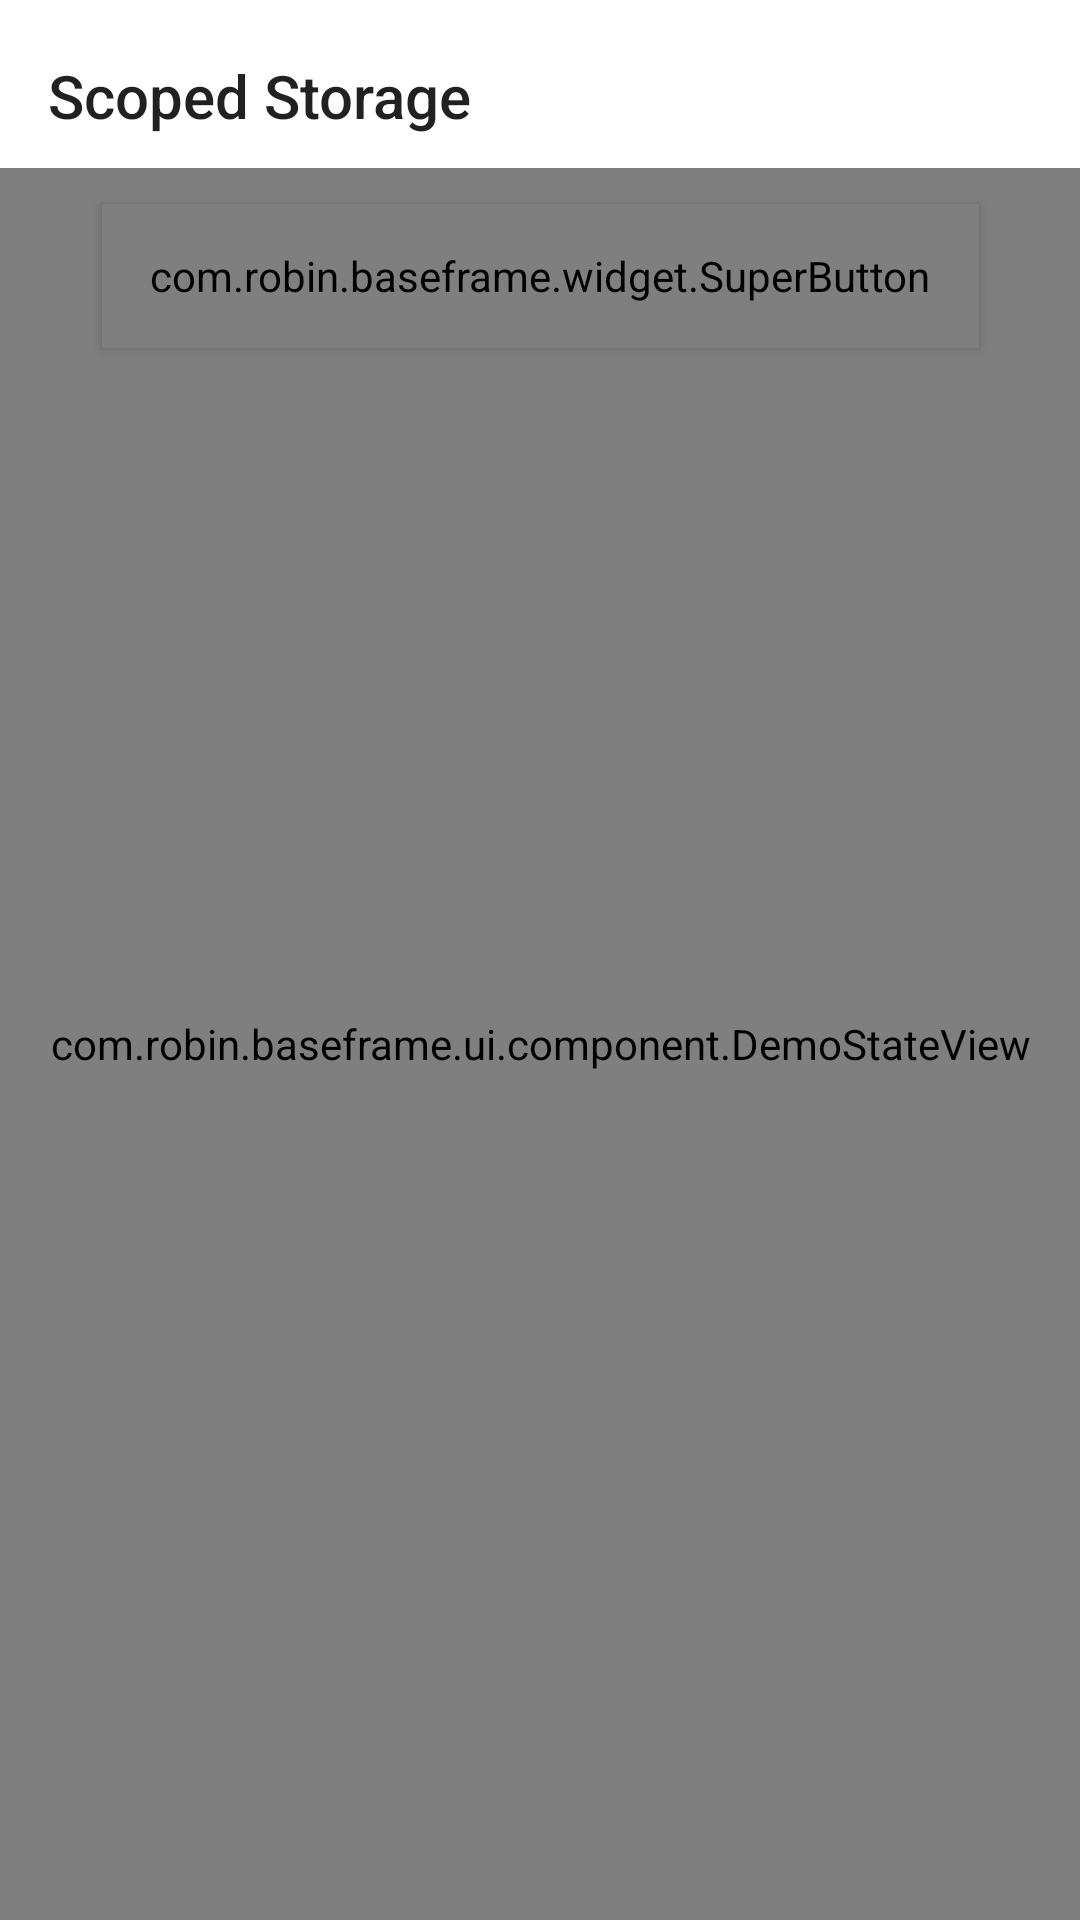

Android layout source for this screen:
<!-- AndroidManifest.xml: application theme Theme.BaseFrame -->
<!-- res/layout/fragment_storage.xml -->
<?xml version="1.0" encoding="utf-8"?>
<androidx.constraintlayout.widget.ConstraintLayout xmlns:android="http://schemas.android.com/apk/res/android"
    xmlns:app="http://schemas.android.com/apk/res-auto"
    android:layout_width="match_parent"
    android:layout_height="match_parent">

    <androidx.appcompat.widget.Toolbar
        android:id="@+id/tool_bar"
        android:layout_width="match_parent"
        android:layout_height="wrap_content"
        android:background="@color/colorSurface"
        android:elevation="0dp"
        android:theme="?attr/actionBarStyle"
        app:layout_constraintTop_toTopOf="parent"
        app:popupTheme="@style/AppTheme.PopupOverlay"
        app:title="@string/demo_title_scoped_storage"
        app:titleTextAppearance="@style/ToolbarTitle" />

    <com.robin.baseframe.widget.SuperButton
        android:id="@+id/bt_select"
        style="@style/CommonButton"
        android:layout_width="wrap_content"
        android:layout_height="@dimen/min_touch_target"
        android:layout_marginTop="@dimen/space_12"
        android:text="@string/storage_button_select"
        app:layout_constraintEnd_toEndOf="parent"
        app:layout_constraintStart_toStartOf="parent"
        app:layout_constraintTop_toBottomOf="@id/tool_bar" />

    <TextView
        android:id="@+id/tv_internal_storage"
        android:layout_width="wrap_content"
        android:layout_height="wrap_content"
        android:layout_marginStart="@dimen/space_16"
        android:layout_marginTop="@dimen/space_20"
        android:textColor="@color/colorOnSurface"
        app:layout_constraintStart_toStartOf="parent"
        app:layout_constraintTop_toBottomOf="@id/bt_select" />

    <TextView
        android:id="@+id/tv_external_storage"
        android:layout_width="wrap_content"
        android:layout_height="wrap_content"
        android:layout_marginStart="@dimen/space_16"
        android:layout_marginTop="@dimen/space_20"
        android:textColor="@color/colorOnSurface"
        app:layout_constraintStart_toStartOf="parent"
        app:layout_constraintTop_toBottomOf="@id/tv_internal_storage" />

    <com.robin.baseframe.ui.component.DemoStateView
        android:id="@+id/demo_state_view"
        android:layout_width="0dp"
        android:layout_height="0dp"
        app:layout_constraintBottom_toBottomOf="parent"
        app:layout_constraintEnd_toEndOf="parent"
        app:layout_constraintStart_toStartOf="parent"
        app:layout_constraintTop_toBottomOf="@id/tool_bar" />

</androidx.constraintlayout.widget.ConstraintLayout>
<!-- resources referenced by this layout -->
<resources>
  <color name="colorOnSurface">#1B1D1F</color>
  <color name="colorSurface">#FFFFFFFF</color>
  <dimen name="min_touch_target">48dp</dimen>
  <dimen name="space_12">12dp</dimen>
  <dimen name="space_16">16dp</dimen>
  <dimen name="space_20">20dp</dimen>
  <string name="demo_title_scoped_storage">Scoped Storage</string>
  <string name="storage_button_select">Image Select</string>
  <style name="AppTheme.PopupOverlay" parent="ThemeOverlay.AppCompat.Light">
          <item name="overlapAnchor">false</item>
          <item name="colorAccent">@color/md_grey_900</item>
      </style>
  <style name="CommonButton" parent="Widget.AppCompat.Button">
          <item name="android:minHeight">@dimen/min_touch_target</item>
          <item name="android:paddingTop">@dimen/space_8</item>
          <item name="android:paddingBottom">@dimen/space_8</item>
          <item name="android:paddingStart">@dimen/space_16</item>
          <item name="android:paddingEnd">@dimen/space_16</item>
          <item name="android:textSize">14sp</item>
          <item name="android:textColor">@color/colorOnPrimary</item>
          <item name="sSelectorNormalColor">@color/colorPrimary</item>
          <item name="sSelectorPressedColor">@color/colorPrimaryVariant</item>
          <item name="sSelectorDisableColor">@color/md_light_disabled</item>
          <item name="sCornersRadius">8dp</item>
          <item name="sUseSelector">true</item>
      </style>
  <style name="ToolbarTitle" parent="@style/TextAppearance.Widget.AppCompat.Toolbar.Title">
          <item name="android:textSize">20sp</item>
          <item name="android:textColor">@color/colorOnSurface</item>
      </style>
  <style name="Theme.BaseFrame" parent="Theme.MaterialComponents.DayNight.NoActionBar">
          
          <item name="colorPrimary">@color/colorPrimary</item>
          <item name="colorPrimaryVariant">@color/colorPrimaryVariant</item>
          <item name="colorOnPrimary">@color/white</item>
          <item name="colorError">@color/colorError</item>
          <item name="colorOnError">@color/white</item>
          
          <item name="colorSecondary">@color/teal_200</item>
          <item name="colorSecondaryVariant">@color/teal_700</item>
          <item name="colorOnSecondary">@color/black</item>
          
          <item name="android:statusBarColor" tools:targetApi="l">?attr/colorPrimaryVariant</item>
          
      </style>
  <color name="md_grey_900">#212121</color>
  <dimen name="space_8">8dp</dimen>
  <color name="colorOnPrimary">#FFFFFFFF</color>
  <color name="colorPrimary">#1565C0</color>
  <color name="colorPrimaryVariant">#0D47A1</color>
  <color name="md_light_disabled">#61000000</color>
  <color name="white">#FFFFFFFF</color>
  <color name="colorError">#B3261E</color>
  <color name="teal_200">#FF03DAC5</color>
  <color name="teal_700">#FF018786</color>
  <color name="black">#FF000000</color>
</resources>
